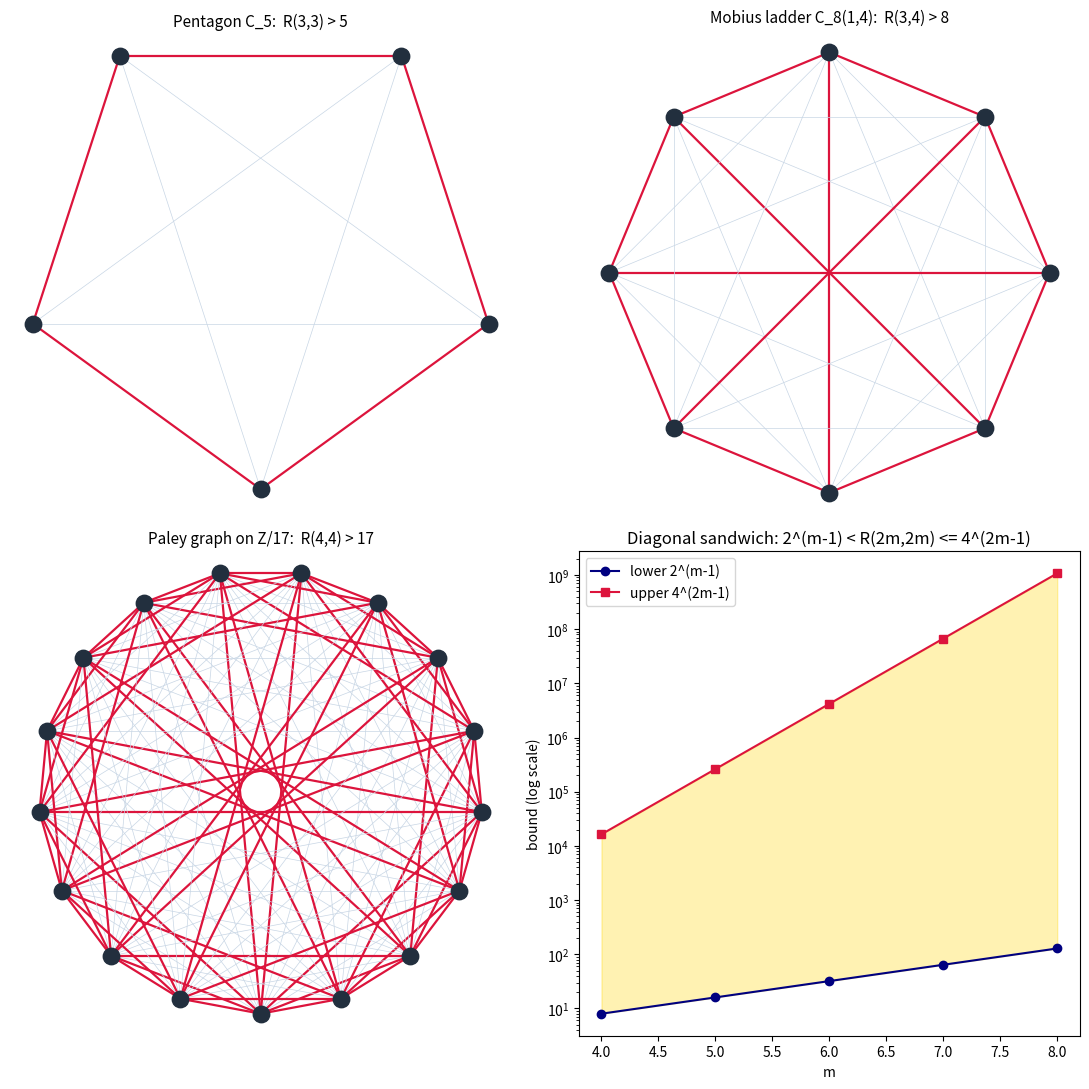

Here is the Python script that generated this plot:
"""
Visualization: the three extremal Ramsey colourings and the bound corridor.

Draws (1) the pentagon C_5 witnessing R(3,3) > 5, (2) the Mobius ladder
C_8(1,4) witnessing R(3,4) > 8, (3) the Paley graph on Z/17 witnessing
R(4,4) > 17, and (4) the exponential bound corridor 2^(m-1) < R(2m,2m) <= 4^(2m-1).
Requires matplotlib. Saves ramsey_figures.png.
"""
from math import cos, sin, pi
import matplotlib.pyplot as plt


def circular_positions(n: int):
    return [(cos(2 * pi * i / n - pi / 2), sin(2 * pi * i / n - pi / 2)) for i in range(n)]


def draw_graph(ax, n: int, adj, title: str) -> None:
    pos = circular_positions(n)
    for i in range(n):
        for j in range(i + 1, n):
            color = "crimson" if adj(i, j) else "#c8d6e5"
            lw = 1.6 if adj(i, j) else 0.5
            ax.plot([pos[i][0], pos[j][0]], [pos[i][1], pos[j][1]],
                    color=color, lw=lw, zorder=1)
    xs, ys = zip(*pos)
    ax.scatter(xs, ys, s=140, color="#222f3e", zorder=2)
    ax.set_title(title, fontsize=11)
    ax.set_aspect("equal"); ax.axis("off")


def main() -> None:
    QR17 = {1, 2, 4, 8, 9, 13, 15, 16}
    pent = lambda a, b: (a - b) % 5 in (1, 4)
    mob = lambda a, b: (a - b) % 8 in (1, 4, 7)
    paley = lambda a, b: (a - b) % 17 in QR17

    fig, axes = plt.subplots(2, 2, figsize=(11, 11))
    draw_graph(axes[0, 0], 5, pent, "Pentagon C_5:  R(3,3) > 5")
    draw_graph(axes[0, 1], 8, mob, "Mobius ladder C_8(1,4):  R(3,4) > 8")
    draw_graph(axes[1, 0], 17, paley, "Paley graph on Z/17:  R(4,4) > 17")

    ax = axes[1, 1]
    ms = list(range(4, 9))
    lower = [2 ** (m - 1) for m in ms]
    upper = [4 ** (2 * m - 1) for m in ms]
    ax.semilogy(ms, lower, "o-", color="navy", label="lower 2^(m-1)")
    ax.semilogy(ms, upper, "s-", color="crimson", label="upper 4^(2m-1)")
    ax.fill_between(ms, lower, upper, color="gold", alpha=0.3)
    ax.set_title("Diagonal sandwich: 2^(m-1) < R(2m,2m) <= 4^(2m-1)")
    ax.set_xlabel("m"); ax.set_ylabel("bound (log scale)"); ax.legend()

    fig.tight_layout()
    fig.savefig("ramsey_figures.png", dpi=130)
    print("wrote ramsey_figures.png")


if __name__ == "__main__":
    main()
